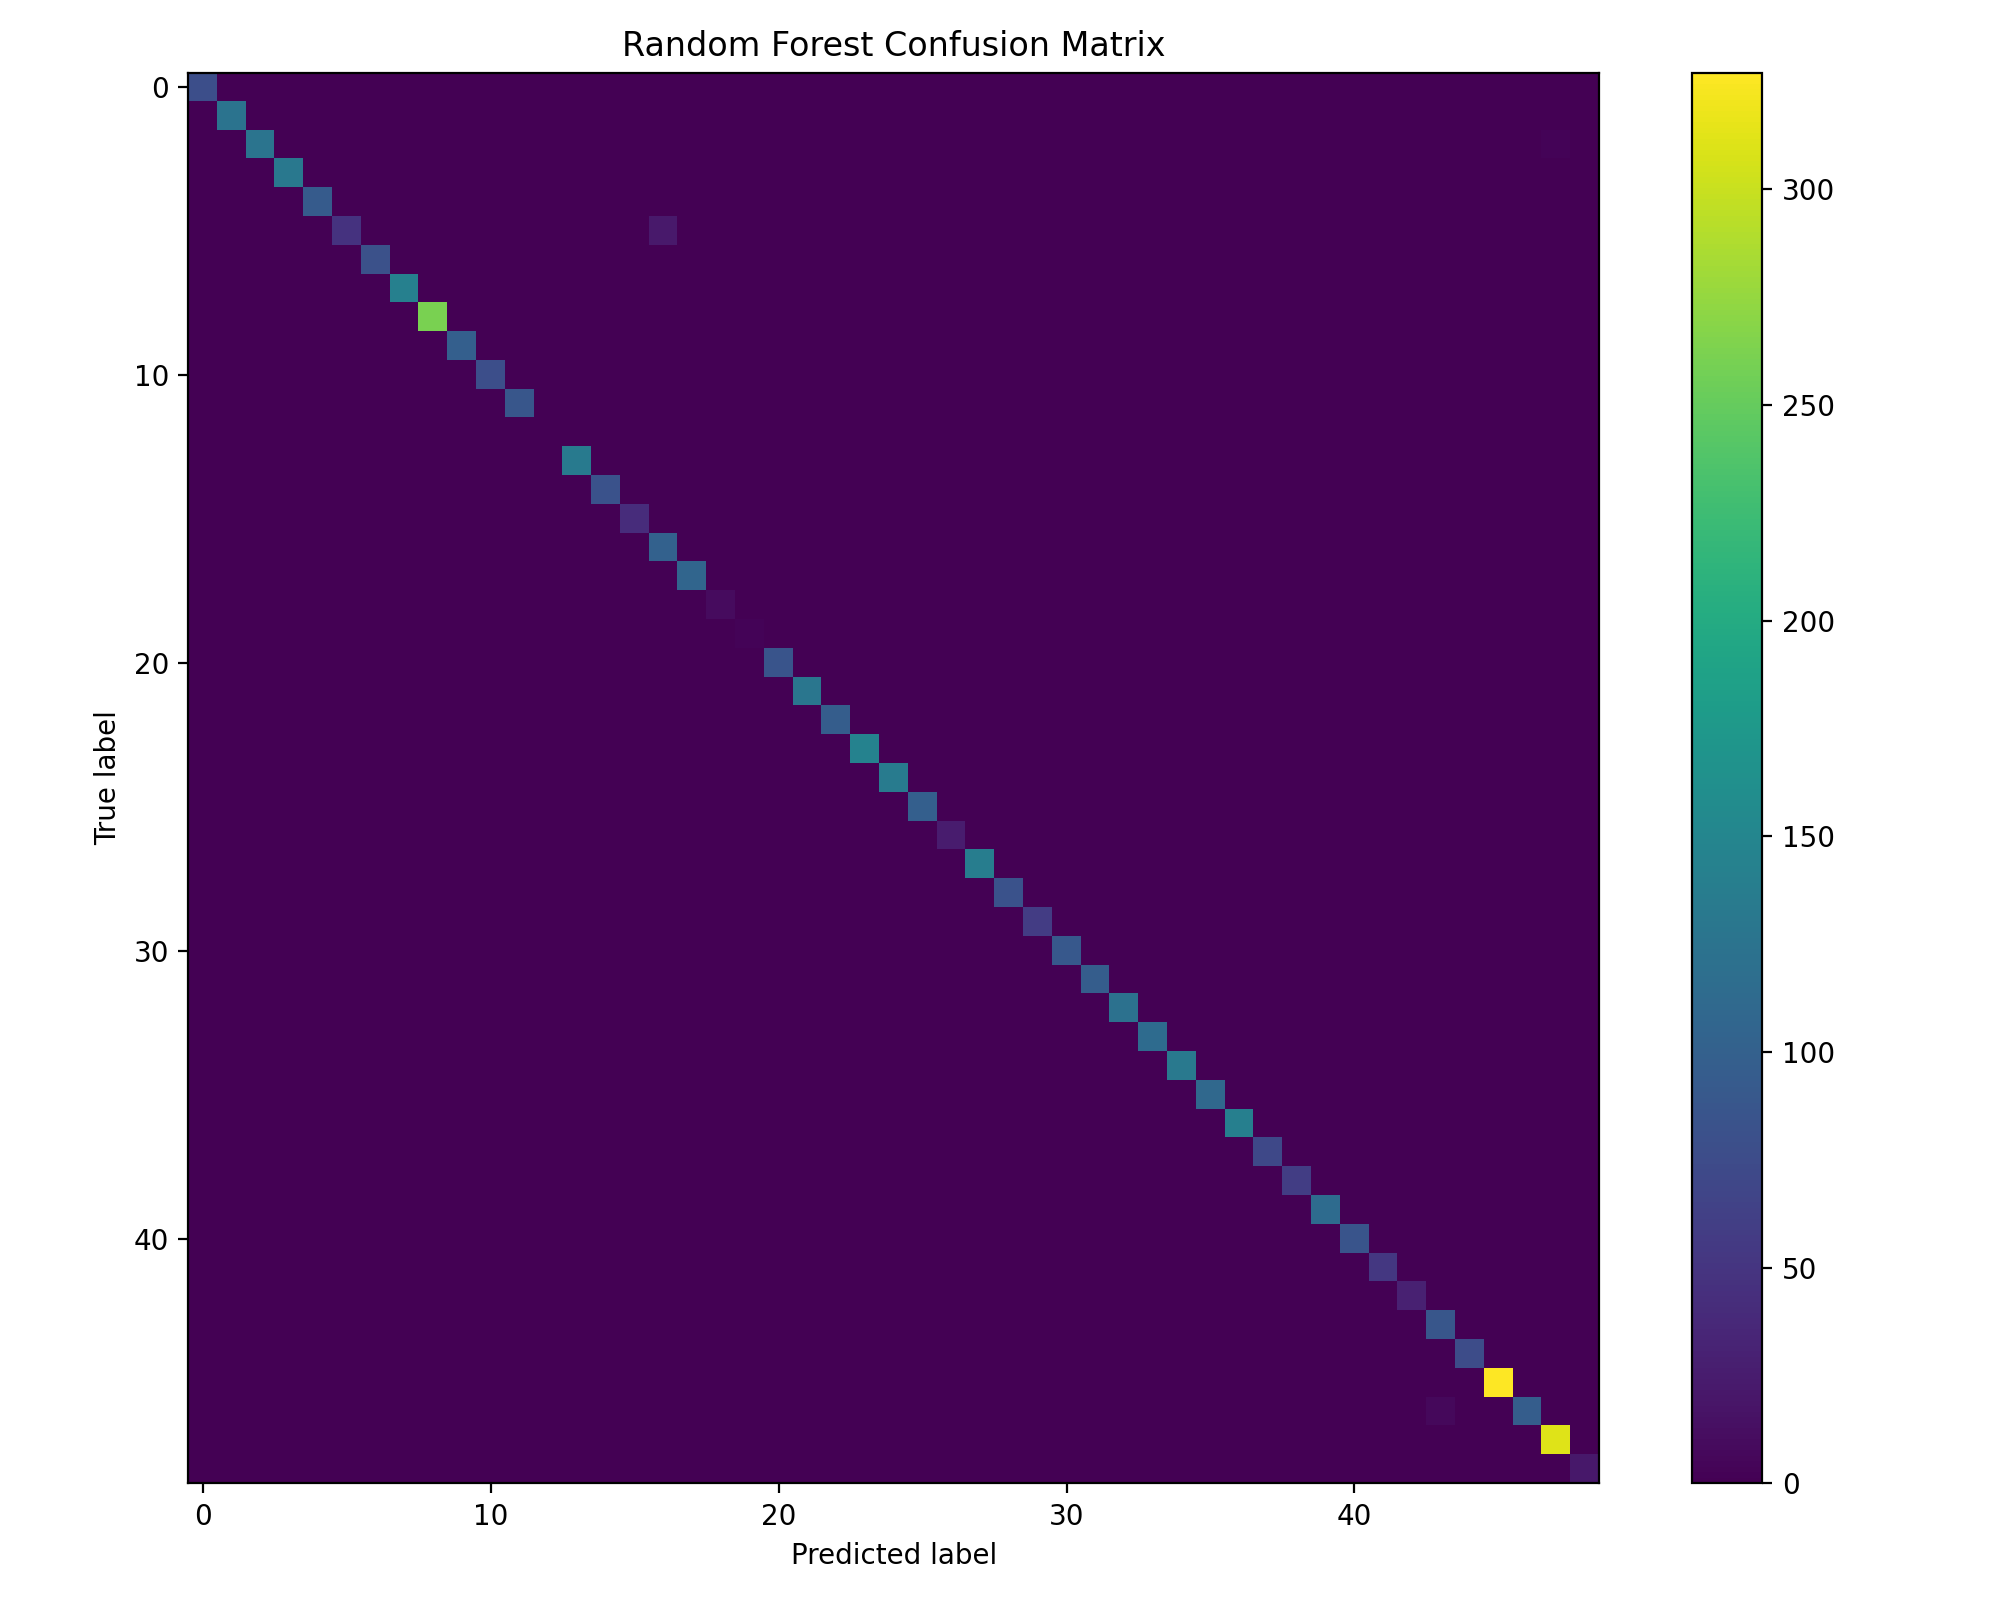

Data behind this chart, as committed beside it:
0, 1, 2, 3, 4, 5, 6, 7, 8, 9, 10, 11, 12, 13, 14, 15, 16, 17, 18, 19, 20, 21, 22, 23
78, 0, 0, 0, 0, 0, 0, 0, 0, 0, 0, 0, 0, 0, 0, 0, 0, 0, 0, 0, 0, 0, 0, 0
0, 124, 0, 0, 0, 0, 0, 0, 0, 0, 0, 0, 0, 0, 0, 0, 0, 0, 0, 0, 0, 0, 0, 0
0, 0, 126, 0, 0, 0, 0, 0, 0, 0, 0, 0, 0, 0, 0, 0, 0, 0, 0, 0, 0, 0, 0, 0
0, 0, 0, 131, 0, 0, 0, 0, 0, 0, 0, 0, 0, 0, 0, 0, 0, 0, 0, 0, 0, 0, 0, 0
0, 0, 0, 0, 94, 0, 0, 0, 0, 0, 0, 0, 0, 0, 0, 0, 0, 0, 0, 0, 0, 0, 0, 0
0, 0, 0, 0, 0, 48, 0, 0, 0, 0, 0, 0, 0, 0, 0, 0, 22, 0, 0, 0, 0, 0, 0, 0
0, 0, 0, 0, 0, 0, 81, 0, 0, 0, 0, 0, 0, 0, 0, 0, 0, 0, 0, 0, 0, 0, 0, 0
0, 0, 0, 0, 0, 0, 0, 142, 0, 0, 0, 0, 0, 0, 0, 0, 0, 0, 0, 0, 0, 0, 0, 0
0, 0, 0, 0, 0, 0, 0, 0, 261, 0, 0, 0, 0, 0, 0, 0, 0, 0, 0, 0, 0, 0, 0, 0
0, 0, 0, 0, 0, 0, 0, 0, 0, 99, 0, 0, 0, 0, 0, 0, 0, 0, 0, 0, 0, 0, 0, 0
0, 0, 0, 0, 0, 0, 0, 0, 0, 0, 78, 0, 0, 0, 0, 0, 0, 0, 0, 0, 0, 0, 0, 0
0, 0, 0, 0, 0, 0, 0, 0, 0, 0, 0, 88, 0, 0, 0, 0, 0, 0, 0, 0, 0, 0, 0, 0
0, 0, 0, 0, 0, 0, 0, 0, 0, 0, 0, 0, 1, 0, 0, 0, 0, 0, 0, 0, 0, 0, 0, 0
0, 0, 0, 0, 0, 0, 0, 0, 0, 0, 0, 0, 0, 134, 0, 0, 0, 0, 0, 0, 0, 0, 0, 0
0, 0, 0, 0, 0, 0, 0, 0, 0, 0, 0, 0, 0, 0, 83, 0, 0, 0, 0, 0, 0, 0, 0, 0
0, 0, 0, 0, 0, 0, 0, 0, 0, 0, 0, 0, 0, 0, 0, 42, 0, 0, 0, 0, 0, 0, 0, 0
0, 0, 0, 0, 0, 1, 0, 0, 0, 0, 0, 0, 0, 0, 0, 0, 102, 0, 0, 0, 0, 0, 0, 0
0, 0, 0, 0, 0, 0, 0, 0, 0, 0, 0, 0, 0, 0, 0, 0, 0, 107, 0, 0, 0, 0, 0, 0
0, 0, 0, 0, 0, 0, 0, 0, 0, 0, 0, 0, 0, 0, 0, 0, 0, 0, 10, 0, 0, 0, 0, 0
0, 0, 0, 0, 0, 0, 0, 0, 0, 0, 0, 0, 0, 0, 0, 0, 0, 0, 0, 3, 0, 0, 0, 0
0, 0, 0, 0, 0, 0, 0, 0, 0, 0, 0, 0, 0, 0, 0, 0, 0, 0, 0, 0, 85, 0, 0, 0
0, 0, 0, 0, 0, 0, 0, 0, 0, 0, 0, 0, 0, 0, 0, 0, 0, 0, 0, 0, 0, 129, 0, 0
0, 0, 0, 0, 0, 0, 0, 0, 0, 0, 0, 0, 0, 0, 0, 0, 0, 0, 0, 0, 0, 0, 97, 0
0, 0, 0, 0, 0, 0, 0, 0, 0, 0, 0, 0, 0, 0, 0, 0, 0, 0, 0, 0, 0, 0, 0, 145
0, 0, 0, 0, 0, 0, 0, 0, 0, 0, 0, 0, 0, 0, 0, 0, 0, 0, 0, 0, 0, 0, 0, 0
0, 0, 0, 0, 0, 0, 0, 0, 0, 0, 0, 0, 0, 0, 0, 0, 0, 0, 0, 0, 0, 0, 0, 0
0, 0, 0, 0, 0, 0, 0, 0, 0, 0, 0, 0, 0, 0, 0, 0, 0, 0, 0, 0, 0, 0, 0, 0
0, 0, 0, 0, 0, 0, 0, 0, 0, 0, 0, 0, 0, 0, 0, 0, 0, 0, 0, 0, 0, 0, 0, 0
0, 0, 0, 0, 0, 0, 0, 0, 0, 0, 0, 0, 0, 0, 0, 0, 0, 0, 0, 0, 0, 0, 0, 0
0, 0, 0, 0, 0, 0, 0, 0, 0, 0, 0, 0, 0, 0, 0, 0, 0, 0, 0, 0, 0, 0, 0, 0
0, 0, 0, 0, 0, 0, 0, 0, 0, 0, 0, 0, 0, 0, 0, 0, 0, 0, 0, 0, 0, 0, 0, 0
0, 0, 0, 0, 0, 0, 0, 0, 0, 0, 0, 0, 0, 0, 0, 0, 0, 0, 0, 0, 0, 0, 0, 0
0, 0, 0, 0, 0, 0, 0, 0, 0, 0, 0, 0, 0, 0, 0, 0, 0, 0, 0, 0, 0, 0, 0, 0
0, 0, 0, 0, 0, 0, 0, 0, 0, 0, 0, 0, 0, 0, 0, 0, 0, 0, 0, 0, 0, 0, 0, 0
0, 0, 0, 0, 0, 0, 0, 0, 0, 0, 0, 0, 0, 0, 0, 0, 0, 0, 0, 0, 0, 0, 0, 0
0, 0, 0, 0, 0, 0, 0, 0, 0, 0, 0, 0, 0, 0, 0, 0, 0, 0, 0, 0, 0, 0, 0, 0
0, 0, 0, 0, 0, 0, 0, 0, 0, 0, 0, 0, 0, 0, 0, 0, 0, 0, 0, 0, 0, 0, 0, 0
0, 0, 0, 0, 0, 0, 0, 0, 0, 0, 0, 0, 0, 0, 0, 0, 0, 0, 0, 0, 0, 0, 0, 0
0, 0, 0, 0, 0, 0, 0, 0, 0, 0, 0, 0, 0, 0, 0, 0, 0, 0, 0, 0, 0, 0, 0, 0
0, 0, 0, 0, 0, 0, 0, 0, 0, 0, 0, 0, 0, 0, 0, 0, 0, 0, 0, 0, 0, 0, 0, 0
0, 0, 0, 0, 0, 0, 0, 0, 0, 0, 0, 0, 0, 0, 0, 0, 0, 0, 0, 0, 0, 0, 0, 0
0, 0, 0, 0, 0, 0, 0, 0, 0, 0, 0, 0, 0, 0, 0, 0, 0, 0, 0, 0, 0, 0, 0, 0
0, 0, 0, 0, 0, 0, 0, 0, 0, 0, 0, 0, 0, 0, 0, 0, 0, 0, 0, 0, 0, 0, 0, 0
0, 0, 0, 0, 0, 0, 0, 0, 0, 0, 0, 0, 0, 0, 0, 0, 0, 0, 0, 0, 0, 0, 0, 0
0, 0, 0, 0, 0, 0, 0, 0, 0, 0, 0, 0, 0, 0, 0, 0, 0, 0, 0, 0, 0, 0, 0, 0
0, 0, 0, 0, 0, 0, 0, 0, 0, 0, 0, 0, 0, 0, 0, 0, 0, 0, 0, 0, 0, 0, 0, 0
0, 0, 0, 0, 0, 0, 0, 0, 0, 0, 0, 0, 0, 0, 0, 0, 0, 0, 0, 0, 0, 0, 0, 0
0, 0, 0, 0, 0, 0, 0, 0, 0, 0, 0, 0, 0, 0, 0, 0, 0, 0, 0, 0, 0, 0, 0, 0
0, 0, 0, 0, 0, 0, 0, 0, 0, 0, 0, 0, 0, 0, 0, 0, 0, 0, 0, 0, 0, 0, 0, 0
